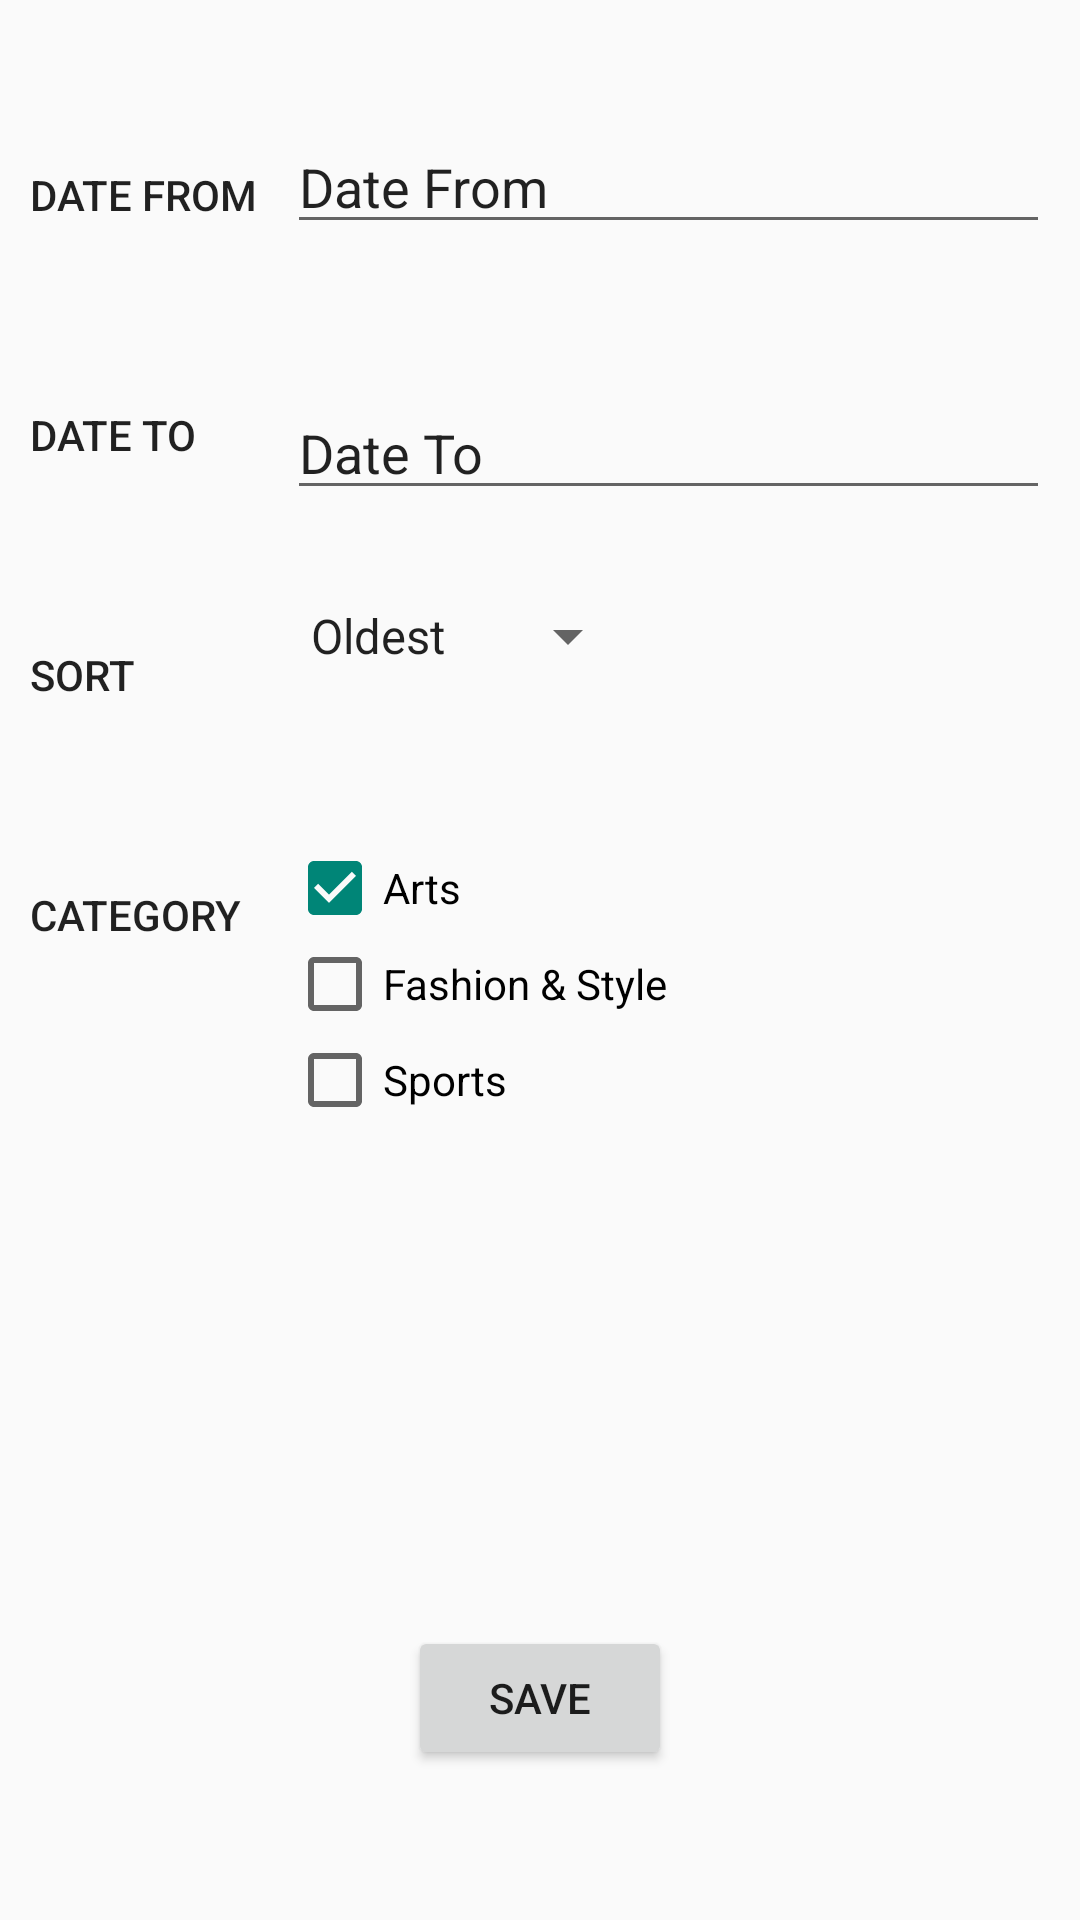

Reconstruct the res/layout file that produces this screen, plus the resources it refers to.
<!-- AndroidManifest.xml: application theme Theme.AppCompat.Light.NoActionBar -->
<!-- res/layout/layout_filter.xml -->
<?xml version="1.0" encoding="utf-8"?>
<RelativeLayout xmlns:android="http://schemas.android.com/apk/res/android"
    android:orientation="vertical" android:layout_width="match_parent"
    android:paddingRight="10dp"
    android:paddingLeft="10dp"
    android:paddingBottom="50dp"
    android:layout_height="match_parent">


    
    <TextView
        android:layout_width="wrap_content"
        android:layout_height="50dp"
        android:text="@string/date_from"
        android:gravity="center_vertical"
        android:id="@+id/date_from"
        android:layout_alignParentTop="true"
        android:layout_alignParentLeft="true"
        android:layout_alignParentStart="true"
        android:layout_marginTop="40dp"
        style="@style/Base.TextAppearance.AppCompat.Widget.ActionBar.Menu"
        android:layout_alignParentRight="false"
        android:layout_marginRight="10dp" />


    <EditText
        android:layout_width="wrap_content"
        android:layout_height="wrap_content"
        android:id="@+id/et_date_from"
        android:text="@string/date_from"
        android:layout_alignTop="@+id/date_from"
        android:layout_toRightOf="@+id/date_from"
        android:layout_alignParentRight="true"
        android:layout_alignParentEnd="true" />

    

    <TextView
        android:layout_width="wrap_content"
        android:layout_height="50dp"
        android:text="@string/date_to"
        android:gravity="center_vertical"
        android:id="@+id/date_to"
        style="@style/Base.TextAppearance.AppCompat.Widget.ActionBar.Menu"
        android:layout_below="@+id/date_from"
        android:layout_alignParentLeft="true"
        android:layout_alignParentStart="true"
        android:layout_alignRight="@+id/date_from"
        android:layout_alignEnd="@+id/date_from"
        android:layout_marginTop="30dp" />


    <EditText
        android:layout_width="wrap_content"
        android:layout_height="wrap_content"
        android:id="@+id/et_date_to"
        android:text="@string/date_to"
        android:layout_alignRight="@+id/et_date_from"
        android:layout_alignBottom="@+id/date_to"
        android:layout_toRightOf="@+id/date_from"
        android:layout_alignEnd="@+id/et_date_from" />

    

    <TextView
        android:layout_width="wrap_content"
        android:layout_height="50dp"
        android:gravity="center_vertical"
        android:text="@string/Sort"
        android:id="@+id/sort_txt"
        style="@style/Base.TextAppearance.AppCompat.Widget.ActionBar.Menu"
        android:layout_alignParentLeft="true"
        android:layout_alignParentStart="true"
        android:layout_below="@+id/date_to"
        android:layout_alignRight="@+id/date_to"
        android:layout_alignEnd="@+id/date_to"
        android:layout_marginTop="30dp" />

    <Spinner
        android:layout_width="wrap_content"
        android:layout_height="wrap_content"
        android:id="@+id/sort_spinner"
        android:spinnerMode="dropdown"
        android:entries="@array/sort_arrays"
        android:prompt="@string/sort_prompt"
        android:layout_alignTop="@+id/sort_txt"
        android:layout_alignLeft="@+id/et_date_to"
        android:layout_alignStart="@+id/et_date_to" />


    

    <TextView
        android:layout_width="wrap_content"
        android:layout_height="50dp"
        android:gravity="center_vertical"
        android:text="@string/Category"
        android:id="@+id/category_txt"
        style="@style/Base.TextAppearance.AppCompat.Widget.ActionBar.Menu"
        android:layout_alignParentLeft="true"
        android:layout_alignParentStart="true"
        android:layout_below="@+id/sort_txt"
        android:layout_alignRight="@+id/sort_txt"
        android:layout_alignEnd="@+id/sort_txt"
        android:layout_marginTop="30dp" />


    <CheckBox
        android:layout_width="wrap_content"
        android:layout_height="wrap_content"
        android:text="@string/Arts"
        android:id="@+id/cb_arts"
        android:checked="true"
        android:layout_alignTop="@+id/category_txt"
        android:layout_alignLeft="@+id/sort_spinner"
        android:layout_alignStart="@+id/sort_spinner" />

    <CheckBox
        android:layout_width="wrap_content"
        android:layout_height="wrap_content"
        android:text="@string/fashion"
        android:id="@+id/cb_fashion"
        android:layout_below="@+id/cb_arts"
        android:layout_alignLeft="@+id/cb_arts"
        android:layout_alignStart="@+id/cb_arts"
        android:checked="false" />

    <CheckBox
        android:layout_width="wrap_content"
        android:layout_height="wrap_content"
        android:text="@string/sports"
        android:id="@+id/cb_sport"
        android:layout_below="@+id/cb_fashion"
        android:layout_alignLeft="@+id/cb_fashion"
        android:layout_alignStart="@+id/cb_fashion"
        android:checked="false" />

    <Button
        android:layout_width="wrap_content"
        android:layout_height="wrap_content"
        android:text="@string/save"
        android:id="@+id/button"
        android:layout_alignParentBottom="true"
        android:layout_centerHorizontal="true" />

    


</RelativeLayout>
<!-- resources referenced by this layout -->
<resources>
  <string-array name="sort_arrays">
          <item>Oldest</item>
          <item>Newest</item>
      </string-array>
  <string name="Arts">Arts</string>
  <string name="Category">Category</string>
  <string name="Sort">Sort</string>
  <string name="date_from">Date From</string>
  <string name="date_to">Date To</string>
  <string name="fashion">Fashion &amp; Style</string>
  <string name="save">SAVE</string>
  <string name="sort_prompt">Sort Order</string>
  <string name="sports">Sports</string>
</resources>
